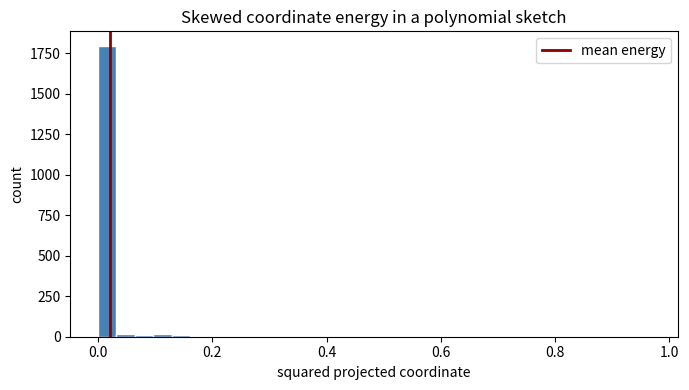
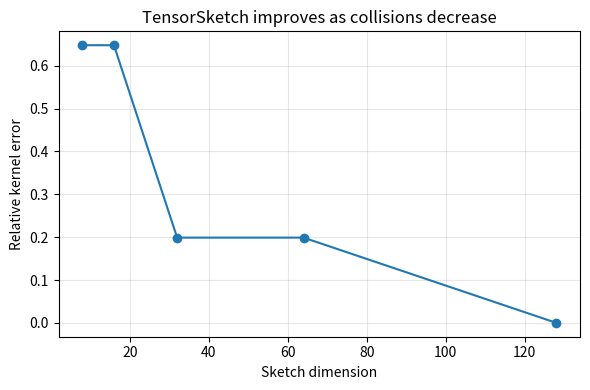
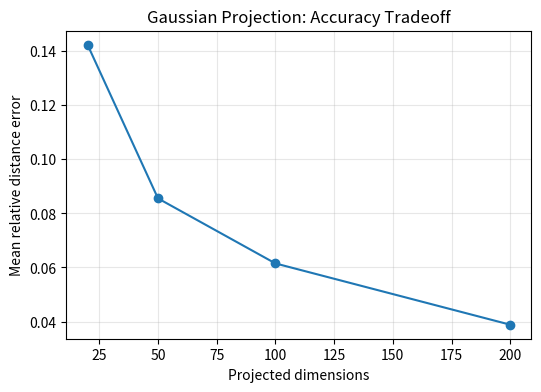

Generate these figures, in order, with matplotlib:
#@title Python Code - Skewed Chi Squared

# Polynomial sketches can create uneven projected coordinates.
# This example shows skewed chi squared behavior.
# Random projections preserve distances only approximately.

import numpy as np
import matplotlib.pyplot as plt

# Set deterministic randomness for repeatable teaching results.
rng = np.random.default_rng(42)

# Create sparse positive data with rare large values.
n_samples, n_features = 80, 60
X = rng.poisson(0.15, size=(n_samples, n_features)).astype(float)

# Add rare dominant feature magnitudes deliberately.
rare_mask = rng.random(X.shape) < 0.025
X[rare_mask] += rng.uniform(5.0, 12.0, size=rare_mask.sum())

# Normalize rows to reduce scale dominance.
row_norms = np.linalg.norm(X, axis=1, keepdims=True)
X = X / np.maximum(row_norms, 1e-12)

# Validate the small matrix before sketching.
assert X.shape == (n_samples, n_features)
assert np.isfinite(X).all()

# Build a simple polynomial interaction sketch.
sketch_dim = 24
hash_i = rng.integers(0, sketch_dim, size=n_features)

# Random signs reduce systematic collision bias.
signs = rng.choice([-1.0, 1.0], size=n_features)
Z = np.zeros((n_samples, sketch_dim), dtype=float)

# Accumulate squared signed features into sketch bins.
for j in range(n_features):
    Z[:, hash_i[j]] += signs[j] * (X[:, j] ** 2)

# Squared coordinates often look skewed after collisions.
energy = Z.ravel() ** 2
mean_energy = float(np.mean(energy))

# Compare tail size with average coordinate energy.
tail_ratio = float(np.percentile(energy, 95) / max(mean_energy, 1e-12))
zero_share = float(np.mean(energy < 1e-10))

# Estimate distance preservation on random observation pairs.
pairs = rng.integers(0, n_samples, size=(120, 2))
orig_dist = np.linalg.norm(X[pairs[:, 0]] - X[pairs[:, 1]], axis=1)

# Compute distances after the polynomial sketch.
sketch_dist = np.linalg.norm(Z[pairs[:, 0]] - Z[pairs[:, 1]], axis=1)
relative_error = np.abs(sketch_dist - orig_dist) / np.maximum(orig_dist, 1e-12)

# Print only compact teaching summaries.
print(f"Sketch shape: {Z.shape[0]} rows by {Z.shape[1]} bins")
print(f"Zero-like coordinate share: {zero_share:.2%}")
print(f"95th percentile energy / mean energy: {tail_ratio:.2f}")
print(f"Median pairwise distance error: {np.median(relative_error):.2%}")
print(f"Large bins suggest skewed chi-squared-like behavior.")

# Plot the compact energy distribution.
plt.figure(figsize=(7, 4))
plt.hist(energy, bins=30, color="steelblue", edgecolor="white")
plt.axvline(mean_energy, color="darkred", linewidth=2, label="mean energy")
plt.title("Skewed coordinate energy in a polynomial sketch")
plt.xlabel("squared projected coordinate")
plt.ylabel("count")
plt.legend()
plt.tight_layout()
plt.show()



#@title Python Code - TensorSketch Features

# TensorSketch approximates polynomial feature interactions.
# Random hashing compresses many interaction terms.
# We compare sketches with exact kernels.

import numpy as np
import matplotlib.pyplot as plt

# Create tiny housing-like measurements.
rng = np.random.default_rng(7)

# Use feet, years, and income units.
X = np.array([
    [900, 35, 55],
    [1200, 20, 70],
    [1500, 10, 85],
    [1800, 5, 95],
    [2100, 2, 110],
    [1000, 50, 60],
], dtype=float)

# Standardize columns for stable comparisons.
X = (X - X.mean(axis=0)) / X.std(axis=0)

# Validate the small demonstration matrix.
assert X.shape == (6, 3)

# Define a degree two polynomial kernel.
exact_kernel = (X @ X.T) ** 2

# Build one CountSketch for input features.
def count_sketch_matrix(data, width, seed):
    rng_local = np.random.default_rng(seed)
    hashes = rng_local.integers(0, width, size=data.shape[1])
    signs = rng_local.choice([-1.0, 1.0], size=data.shape[1])
    sketch = np.zeros((data.shape[0], width))
    for feature_index in range(data.shape[1]):
        sketch[:, hashes[feature_index]] += signs[feature_index] * data[:, feature_index]
    return sketch

# TensorSketch uses convolution through Fourier transforms.
def tensor_sketch_degree_two(data, width, seed):
    first = count_sketch_matrix(data, width, seed)
    second = count_sketch_matrix(data, width, seed + 100)
    product = np.fft.fft(first, axis=1) * np.fft.fft(second, axis=1)
    sketch = np.fft.ifft(product, axis=1).real
    return sketch

# Measure relative kernel approximation error.
def relative_error(approx_kernel, true_kernel):
    numerator = np.linalg.norm(approx_kernel - true_kernel)
    denominator = np.linalg.norm(true_kernel)
    return numerator / denominator

# Try several sketch dimensions.
widths = np.array([8, 16, 32, 64, 128])
errors = []

# Larger sketches usually reduce collisions.
for width in widths:
    features = tensor_sketch_degree_two(X, int(width), seed=11)
    approx_kernel = features @ features.T
    errors.append(relative_error(approx_kernel, exact_kernel))

# Print a compact summary table.
print("TensorSketch degree-2 approximation")
print("width | relative kernel error")
for width, error in zip(widths, errors):
    print(f"{width:5d} | {error:.3f}")

# Plot the tradeoff between size and fidelity.
plt.figure(figsize=(6, 4))
plt.plot(widths, errors, marker="o")
plt.xlabel("Sketch dimension")
plt.ylabel("Relative kernel error")
plt.title("TensorSketch improves as collisions decrease")
plt.grid(True, alpha=0.3)
plt.tight_layout()
plt.show()



#@title Python Code - Gaussian Projection

# Gaussian projection compresses high dimensional data.
# We compare distance preservation and runtime.
# Smaller projections trade accuracy for speed.

import time
import numpy as np
import matplotlib.pyplot as plt

# Create reproducible synthetic high dimensional data.
rng = np.random.default_rng(42)
samples, features = 120, 800
X = rng.normal(size=(samples, features))

# Validate the small demonstration shape.
assert X.shape == (samples, features)
assert samples > 2 and features > 10

# Choose fixed point pairs for distance checks.
pair_count = 300
left = rng.integers(0, samples, pair_count)
right = rng.integers(0, samples, pair_count)

# Avoid comparing each point with itself.
mask = left != right
left, right = left[mask], right[mask]

# Compute original Euclidean distances for pairs.
diff = X[left] - X[right]
original = np.sqrt(np.sum(diff * diff, axis=1))

# Define projected dimensions to compare.
projected_dims = [20, 50, 100, 200]
errors, times = [], []

# Test each Gaussian projection size.
for dim in projected_dims:
    start = time.perf_counter()
    scale = 1.0 / np.sqrt(dim)
    G = rng.normal(size=(features, dim)) * scale

    # Project data using dense Gaussian weights.
    Z = X @ G
    elapsed = time.perf_counter() - start
    assert Z.shape == (samples, dim)

    # Compare projected distances with originals.
    zdiff = Z[left] - Z[right]
    projected = np.sqrt(np.sum(zdiff * zdiff, axis=1))
    relative = np.abs(projected - original) / original

    # Store average distortion and transform time.
    errors.append(float(np.mean(relative)))
    times.append(float(elapsed))

# Print a compact tradeoff table.
print("Gaussian random projection tradeoffs")
print("dims | mean distance error | transform seconds")
for dim, err, sec in zip(projected_dims, errors, times):
    print(f"{dim:4d} | {err:19.3f} | {sec:17.4f}")

# Plot approximation quality versus dimension.
plt.figure(figsize=(6, 4))
plt.plot(projected_dims, errors, marker="o")
plt.xlabel("Projected dimensions")
plt.ylabel("Mean relative distance error")
plt.title("Gaussian Projection: Accuracy Tradeoff")
plt.grid(True, alpha=0.3)
plt.show()
